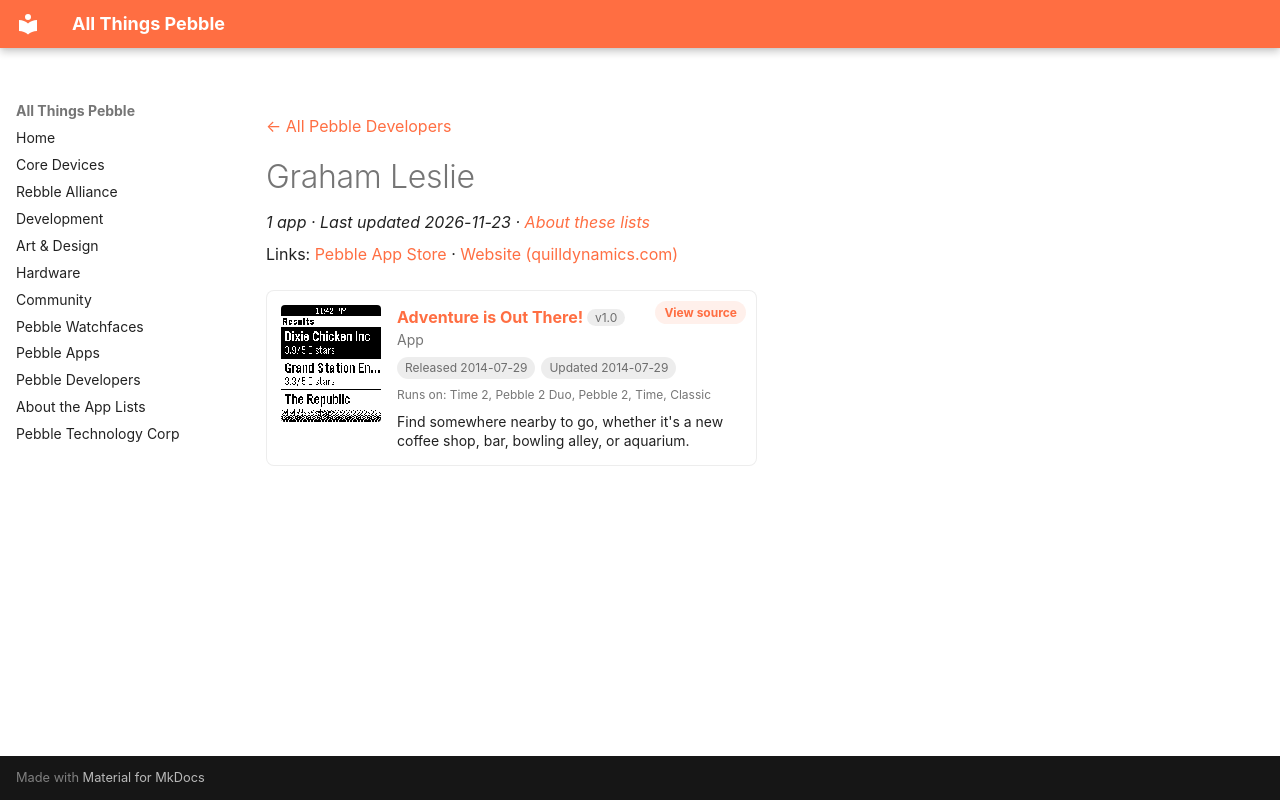

repository: saltedlolly/all-things-pebble · page: developers/graham-leslie.html · generator: mkdocs

---
title: "Graham Leslie"
hide:
  - toc
---

<!-- Generated by scripts/update_app_directory.py: do not edit by hand -->
[← All Pebble Developers](../developers.md)

<div class="dev-header" markdown>

<div class="dev-intro" markdown>

# Graham Leslie

*1 app · Last updated 2026-11-23 · [About these lists](../about-app-lists.md)*

Links: [Pebble App Store](https://apps.repebble.com/apps/dev/graham-leslie_53937b3f6f52dd6139000148) · [Website (quilldynamics.com)](https://quilldynamics.com/news/coding-for-pebble-aka-adventure-is-out-there/)

</div>
</div>

<div class="app-grid dev-apps" data-search-exclude>
<div class="app-card" data-type="watchapp" data-title="adventure is out there!" data-released="2014-07-29" data-updated="2014-07-29">
<a class="app-shot" href="https://apps.repebble.com/53d728183ca9f796db00002b" data-search-exclude><img src="../images/apps/53d728183ca9f796db00002b.png" alt="Adventure is Out There!" loading="lazy"></a>
<div class="app-info">
<h2 class="app-name" id="app-53d728183ca9f796db00002b"><a href="https://apps.repebble.com/53d728183ca9f796db00002b">Adventure is Out There!</a> <span class="app-version" title="Latest version" data-search-exclude>v1.0</span></h2>
<a class="app-source" href="https://bitbucket.org/gleslie2008/adventure-is-out-there" title="Source code" data-search-exclude>View source</a>
<div class="app-dev">App</div>
<div class="app-tags" data-search-exclude><span title="First published in the app store">Released 2014-07-29</span> <span title="Latest release in the app store">Updated 2014-07-29</span></div>
<div class="app-watches" title="Supported watches" data-search-exclude>Runs on: Time 2, Pebble 2 Duo, Pebble 2, Time, Classic</div>
<p class="app-desc">Find somewhere nearby to go, whether it&#x27;s a new coffee shop, bar, bowling alley, or aquarium.</p>
</div>
</div>
</div>
